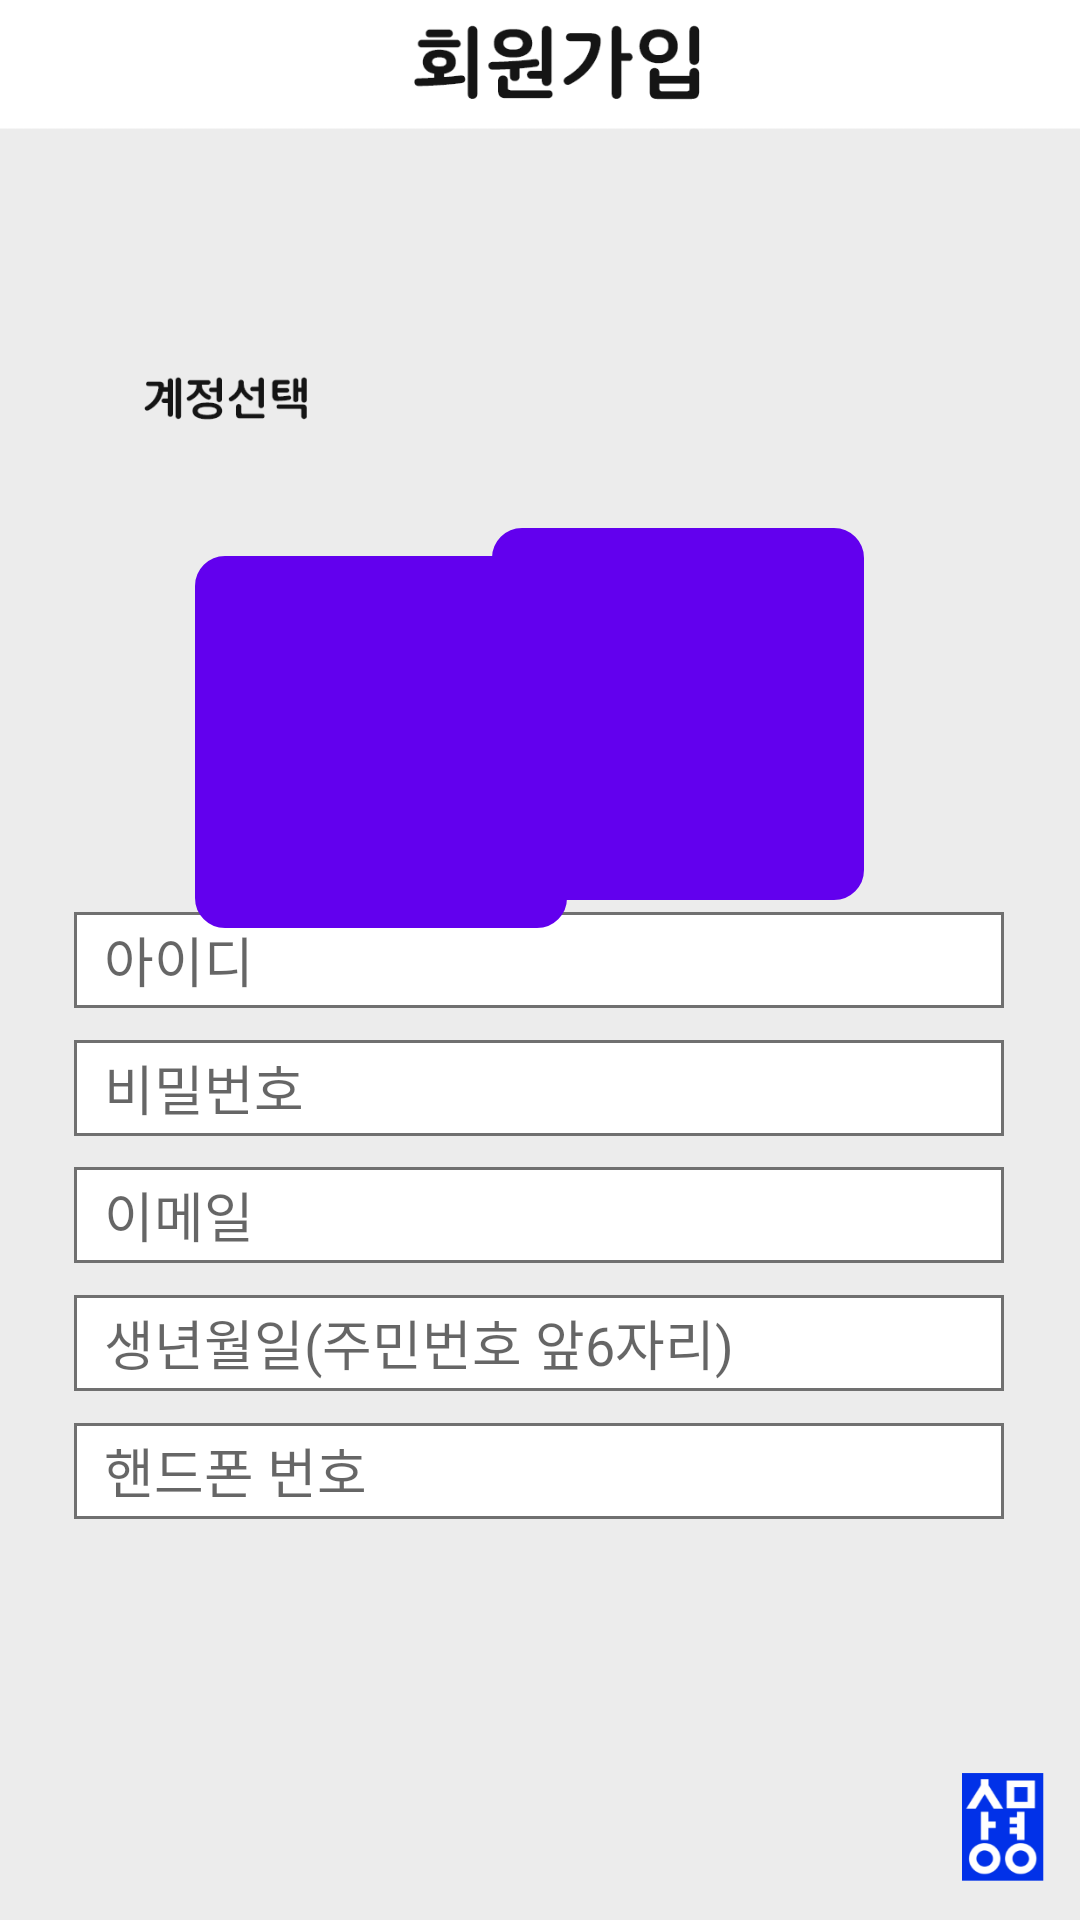

The Android layout XML behind this screen, and the referenced resources:
<!-- AndroidManifest.xml: application theme Theme.Mp2 -->
<!-- res/layout/assign.xml -->
<?xml version="1.0" encoding="utf-8"?>
<androidx.constraintlayout.widget.ConstraintLayout xmlns:android="http://schemas.android.com/apk/res/android"
    xmlns:app="http://schemas.android.com/apk/res-auto"
    xmlns:tools="http://schemas.android.com/tools"
    android:layout_width="match_parent"
    android:layout_height="match_parent"
    android:background="@drawable/assign">

    <Button
        android:id="@+id/child_btn"
        android:layout_width="wrap_content"
        android:layout_height="wrap_content"
        android:background="@drawable/child"
        app:layout_constraintBottom_toBottomOf="parent"
        app:layout_constraintEnd_toEndOf="parent"
        app:layout_constraintHorizontal_bias="0.275"
        app:layout_constraintStart_toStartOf="parent"
        app:layout_constraintTop_toTopOf="parent"
        app:layout_constraintVertical_bias="0.359" />

    <Button
        android:id="@+id/parent_btn"
        android:layout_width="wrap_content"
        android:layout_height="wrap_content"
        android:background="@drawable/parent"
        app:layout_constraintBottom_toBottomOf="parent"
        app:layout_constraintEnd_toEndOf="parent"
        app:layout_constraintHorizontal_bias="0.695"
        app:layout_constraintStart_toStartOf="parent"
        app:layout_constraintTop_toTopOf="parent"
        app:layout_constraintVertical_bias="0.341" />

    <EditText
        android:id="@+id/editText_Assign_ID"
        android:layout_width="wrap_content"
        android:layout_height="wrap_content"
        android:background="@drawable/id_box_assign"
        android:ems="10"
        android:hint="아이디"
        android:paddingLeft="10dp"
        android:fontFamily="@font/gulim210"
        app:layout_constraintBottom_toBottomOf="parent"
        app:layout_constraintEnd_toEndOf="parent"
        app:layout_constraintHorizontal_bias="0.495"
        app:layout_constraintStart_toStartOf="parent"
        app:layout_constraintTop_toTopOf="parent"
        app:layout_constraintVertical_bias="0.500" />

    <EditText
        android:id="@+id/editText_Assign_Password"
        android:layout_width="wrap_content"
        android:layout_height="wrap_content"
        android:background="@drawable/id_box_assign"
        android:ems="10"
        android:hint="비밀번호"
        android:paddingLeft="10dp"
        android:fontFamily="@font/gulim210"
        android:inputType="textVisiblePassword"
        app:layout_constraintBottom_toBottomOf="parent"
        app:layout_constraintEnd_toEndOf="parent"
        app:layout_constraintHorizontal_bias="0.495"
        app:layout_constraintStart_toStartOf="parent"
        app:layout_constraintTop_toTopOf="parent"
        app:layout_constraintVertical_bias="0.570" />

    <EditText
        android:id="@+id/editText_Assign_Email"
        android:layout_width="wrap_content"
        android:layout_height="wrap_content"
        android:background="@drawable/id_box_assign"
        android:ems="10"
        android:hint="이메일"
        android:paddingLeft="10dp"
        android:fontFamily="@font/gulim210"
        android:inputType="textEmailAddress"
        app:layout_constraintBottom_toBottomOf="parent"
        app:layout_constraintEnd_toEndOf="parent"
        app:layout_constraintHorizontal_bias="0.495"
        app:layout_constraintStart_toStartOf="parent"
        app:layout_constraintTop_toTopOf="parent"
        app:layout_constraintVertical_bias="0.640" />

    <EditText
        android:id="@+id/editText_Assign_Birth"
        android:layout_width="wrap_content"
        android:layout_height="wrap_content"
        android:background="@drawable/id_box_assign"
        android:ems="10"
        android:inputType="number"
        android:hint="생년월일(주민번호 앞6자리)"
        android:paddingLeft="10dp"
        android:fontFamily="@font/gulim210"
        app:layout_constraintBottom_toBottomOf="parent"
        app:layout_constraintEnd_toEndOf="parent"
        app:layout_constraintHorizontal_bias="0.495"
        app:layout_constraintStart_toStartOf="parent"
        app:layout_constraintTop_toTopOf="parent"
        app:layout_constraintVertical_bias="0.710" />

    <EditText
        android:id="@+id/editTextAssign_PhoneNumber"
        android:layout_width="wrap_content"
        android:layout_height="wrap_content"
        android:background="@drawable/id_box_assign"
        android:ems="10"
        android:inputType="phone"
        android:hint="핸드폰 번호"
        android:paddingLeft="10dp"
        android:fontFamily="@font/gulim210"
        app:layout_constraintBottom_toBottomOf="parent"
        app:layout_constraintEnd_toEndOf="parent"
        app:layout_constraintHorizontal_bias="0.495"
        app:layout_constraintStart_toStartOf="parent"
        app:layout_constraintTop_toTopOf="parent"
        app:layout_constraintVertical_bias="0.780" />
</androidx.constraintlayout.widget.ConstraintLayout>
<!-- resources referenced by this layout -->
<resources>
  <!-- drawable assign: png bitmap (drawable-hdpi, 25093 bytes) -->
  <!-- drawable child: png bitmap (drawable-hdpi, 27898 bytes) -->
  <!-- drawable id_box_assign: png bitmap (drawable-hdpi, 690 bytes) -->
  <!-- drawable parent: png bitmap (drawable-hdpi, 28671 bytes) -->
  <style name="Theme.Mp2" parent="Theme.MaterialComponents.DayNight.DarkActionBar">
          
          <item name="colorPrimary">@color/purple_500</item>
          <item name="colorPrimaryVariant">@color/purple_700</item>
          <item name="colorOnPrimary">@color/white</item>
          
          <item name="colorSecondary">@color/teal_200</item>
          <item name="colorSecondaryVariant">@color/teal_700</item>
          <item name="colorOnSecondary">@color/black</item>
          
          <item name="android:statusBarColor" tools:targetApi="l">?attr/colorPrimaryVariant</item>
          
      </style>
  <!-- not gathered from this repository: default colours our renderer supplied (Android Studio template values) -->
  <color name="purple_500">#FF6200EE</color>
  <color name="purple_700">#FF3700B3</color>
  <color name="teal_200">#FF03DAC5</color>
  <color name="teal_700">#FF018786</color>
  <color name="black">#FF000000</color>
  <color name="white">#FFFFFFFF</color>
</resources>
